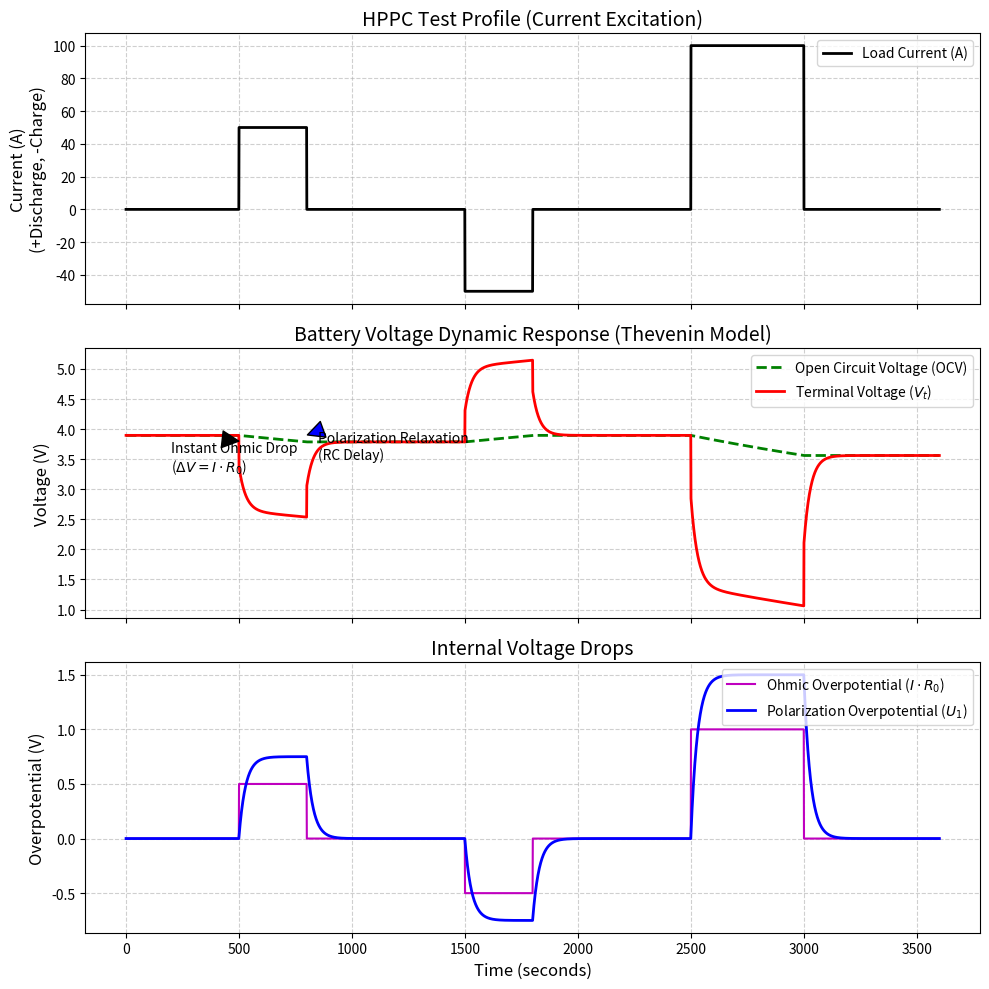

Write the Python code that produced this figure.
import numpy as np
import pandas as pd
import matplotlib
matplotlib.use('Agg')
import matplotlib.pyplot as plt
import os

# Ensure the directory exists
output_dir = r"D:\cowork\教材\chs-books-v2\books\energy-storage-system-modeling-control\assets\ch02"
os.makedirs(output_dir, exist_ok=True)

# 锂离子电池的一阶/二阶等效电路模型 (Thevenin Model)
# 场景：展示在动态电流脉冲下，电池电压的欧姆降与极化弛豫现象

# 1. 模型参数 (NMC 锂离子电池估计值)
Q_capacity = 50.0 # 电池容量 (Ah)
R0 = 0.01 # 欧姆内阻 (Ohm)
R1 = 0.015 # 极化内阻 (Ohm)
C1 = 2000.0 # 极化电容 (F)
tau1 = R1 * C1 # 时间常数 (s)

# OCV-SOC 曲线 (简化为一个多项式函数)
def get_ocv(soc):
    # 根据典型 NMC 电池的 OCV-SOC 曲线拟合
    return 3.0 + 1.2 * soc - 0.5 * soc**2 + 0.5 * soc**3

# 2. 模拟环境设定 (HPPC 测试 - 混合脉冲功率特性测试)
t_end = 3600 # 秒
dt = 1.0
time = np.arange(0, t_end, dt)
N = len(time)

# 设定脉冲放电电流 (放电为正)
I_load = np.zeros(N)
I_load[500:800] = 50.0 # 1C 放电 5 分钟
I_load[1500:1800] = -50.0 # 1C 充电 5 分钟
I_load[2500:3000] = 100.0 # 2C 剧烈放电

# 3. 初始化状态变量
soc = np.zeros(N)
U1 = np.zeros(N) # 极化电压
V_terminal = np.zeros(N) # 端电压
OCV = np.zeros(N)

soc[0] = 0.8 # 初始 SOC 为 80%

# 4. 离散化微分方程求解
for k in range(1, N):
    # a. 安时积分计算 SOC
    soc[k] = soc[k-1] - (I_load[k] * dt) / (Q_capacity * 3600.0)
    
    # b. 更新 OCV
    OCV[k] = get_ocv(soc[k])
    
    # c. 一阶 RC 网络的电压更新 (极化过程)
    # dU1/dt = -U1/(R1*C1) + I/C1
    dU1_dt = -U1[k-1] / tau1 + I_load[k] / C1
    U1[k] = U1[k-1] + dU1_dt * dt
    
    # d. 计算端电压： V_t = OCV - I*R0 - U1
    V_terminal[k] = OCV[k] - I_load[k] * R0 - U1[k]

OCV[0] = get_ocv(soc[0])
V_terminal[0] = OCV[0]

# 5. 绘图展示
fig, (ax1, ax2, ax3) = plt.subplots(3, 1, figsize=(10, 10), sharex=True)

# A. 电流脉冲
ax1.plot(time, I_load, 'k-', linewidth=2, label='Load Current (A)')
ax1.set_ylabel('Current (A)\n(+Discharge, -Charge)', fontsize=12)
ax1.set_title('HPPC Test Profile (Current Excitation)', fontsize=14)
ax1.grid(True, linestyle='--', alpha=0.6)
ax1.legend(loc='upper right')

# B. 电压响应
ax2.plot(time, OCV, 'g--', linewidth=2, label='Open Circuit Voltage (OCV)')
ax2.plot(time, V_terminal, 'r-', linewidth=2, label='Terminal Voltage ($V_t$)')

# 标注欧姆压降和极化弛豫
ax2.annotate('Instant Ohmic Drop\n($\Delta V = I \cdot R_0$)', xy=(500, 3.8), xytext=(200, 3.3),
             arrowprops=dict(facecolor='black', shrink=0.05))
ax2.annotate('Polarization Relaxation\n(RC Delay)', xy=(800, 3.9), xytext=(850, 3.5),
             arrowprops=dict(facecolor='blue', shrink=0.05))

ax2.set_ylabel('Voltage (V)', fontsize=12)
ax2.set_title('Battery Voltage Dynamic Response (Thevenin Model)', fontsize=14)
ax2.grid(True, linestyle='--', alpha=0.6)
ax2.legend(loc='upper right')

# C. 极化电压分解
ax3.plot(time, I_load * R0, 'm-', linewidth=1.5, label='Ohmic Overpotential ($I \cdot R_0$)')
ax3.plot(time, U1, 'b-', linewidth=2, label='Polarization Overpotential ($U_1$)')
ax3.set_xlabel('Time (seconds)', fontsize=12)
ax3.set_ylabel('Overpotential (V)', fontsize=12)
ax3.set_title('Internal Voltage Drops', fontsize=14)
ax3.grid(True, linestyle='--', alpha=0.6)
ax3.legend(loc='upper right')

plt.tight_layout()
plt.savefig(os.path.join(output_dir, "thevenin_model_sim.png"), dpi=300, bbox_inches='tight')

# 生成数据表格
history = [
    {'Time Phase': 't=500s (Pulse Start)', 'Current': '50 A (1C)', 'Instant Voltage Drop': f"{50*R0:.2f} V", 'Physical Meaning': 'Ohmic Resistance (Electrolyte)'},
    {'Time Phase': 't=800s (Pulse End)', 'Current': '0 A', 'Polarization Voltage': f"{np.max(U1[:1000]):.3f} V", 'Physical Meaning': 'Diffusion/Charge Transfer limit'},
    {'Time Phase': 't=800~1000s', 'Current': '0 A', 'Voltage Behavior': 'Exponential recovery to OCV', 'Physical Meaning': 'RC Relaxation phase'},
    {'Time Phase': 't=2500s (2C Pulse)', 'Current': '100 A (2C)', 'Instant Voltage Drop': f"{100*R0:.2f} V", 'Physical Meaning': 'Deep voltage sag risks undervoltage limit'}
]

df = pd.DataFrame(history)
md_table = df.to_markdown(index=False)
with open(os.path.join(output_dir, "thevenin_table.md"), "w", encoding="utf-8") as f:
    f.write(md_table)

# 占位图生成
def create_schematic(path, title, description):
    from PIL import Image, ImageDraw, ImageFont
    img = Image.new('RGB', (1024, 512), color=(240, 245, 250))
    d = ImageDraw.Draw(img)
    d.rectangle([10, 10, 1014, 502], outline=(100, 100, 150), width=3)
    try: font_title = ImageFont.truetype('arial.ttf', 36); font_desc = ImageFont.truetype('arial.ttf', 24)
    except: font_title = ImageFont.load_default(); font_desc = ImageFont.load_default()
    d.text((40, 40), title, fill=(20, 40, 100), font=font_title)
    
    words = description.split()
    lines, current_line = [], []
    for word in words:
        current_line.append(word)
        if len(current_line) > 12: lines.append(' '.join(current_line)); current_line = []
    if current_line: lines.append(' '.join(current_line))
        
    y_offset = 120
    for line in lines:
        d.text((40, y_offset), line, fill=(50, 50, 50), font=font_desc)
        y_offset += 35
    img.save(path)

create_schematic(os.path.join(output_dir, "problem_nano.png"), "Ch02: Equivalent Circuit Model", "Diagram of a Battery Thevenin Model. It shows an ideal voltage source (OCV) in series with a resistor (R0) and an RC network (R1/C1). Current flowing through the resistor causes an instant drop, while the capacitor creates a delayed sluggish response.")

print("Files generated successfully.")
